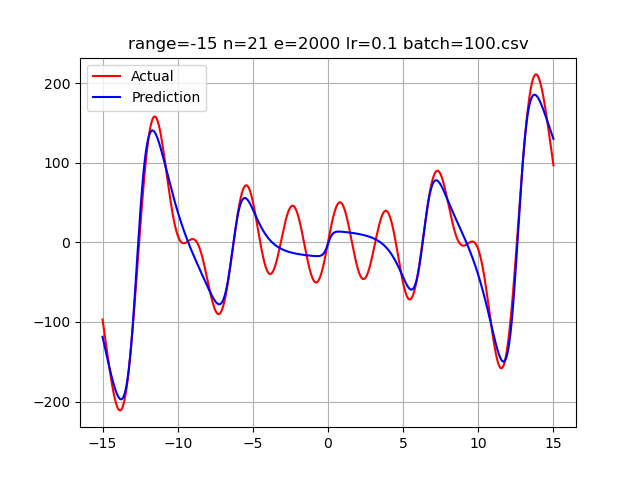

The file beside this chart, header and first rows:
-15.0, -96.913182830708205315, -118.68809998416577
-14.99, -98.27, -119.6
-14.98, -99.64, -120.4
-14.97, -101, -121.3
-14.96, -102.4, -122.2
-14.95, -103.7, -123
-14.94, -105.1, -123.9
-14.93, -106.5, -124.8
-14.92, -107.8, -125.6
-14.91, -109.2, -126.5
-14.9, -110.5, -127.4
-14.89, -111.9, -128.2
-14.88, -113.3, -129.1
-14.87, -114.6, -129.9
-14.86, -116, -130.8
-14.85, -117.4, -131.7
-14.84, -118.7, -132.5
-14.83, -120.1, -133.4
-14.82, -121.4, -134.2
-14.81, -122.8, -135.1
-14.8, -124.2, -135.9
-14.79, -125.5, -136.8
-14.78, -126.9, -137.7
-14.77, -128.2, -138.5
-14.76, -129.6, -139.4
-14.75, -130.9, -140.2
-14.74, -132.3, -141
-14.73, -133.6, -141.9
-14.72, -135, -142.7
-14.71, -136.3, -143.6
-14.7, -137.6, -144.4
-14.69, -139, -145.3
-14.68, -140.3, -146.1
-14.67, -141.6, -146.9
-14.66, -143, -147.8
-14.65, -144.3, -148.6
-14.64, -145.6, -149.4
-14.63, -146.9, -150.2
-14.62, -148.2, -151.1
-14.61, -149.5, -151.9
-14.6, -150.8, -152.7
-14.59, -152.1, -153.5
-14.58, -153.4, -154.3
-14.57, -154.7, -155.1
-14.56, -155.9, -156
-14.55, -157.2, -156.8
-14.54, -158.4, -157.6
-14.53, -159.7, -158.4
-14.52, -160.9, -159.2
-14.51, -162.2, -159.9
-14.5, -163.4, -160.7
-14.49, -164.6, -161.5
-14.48, -165.8, -162.3
-14.47, -167, -163.1
-14.46, -168.2, -163.8
-14.45, -169.4, -164.6
-14.44, -170.6, -165.4
-14.43, -171.7, -166.1
-14.42, -172.9, -166.9
-14.41, -174, -167.6
-14.4, -175.2, -168.4
... 2,939 more rows
